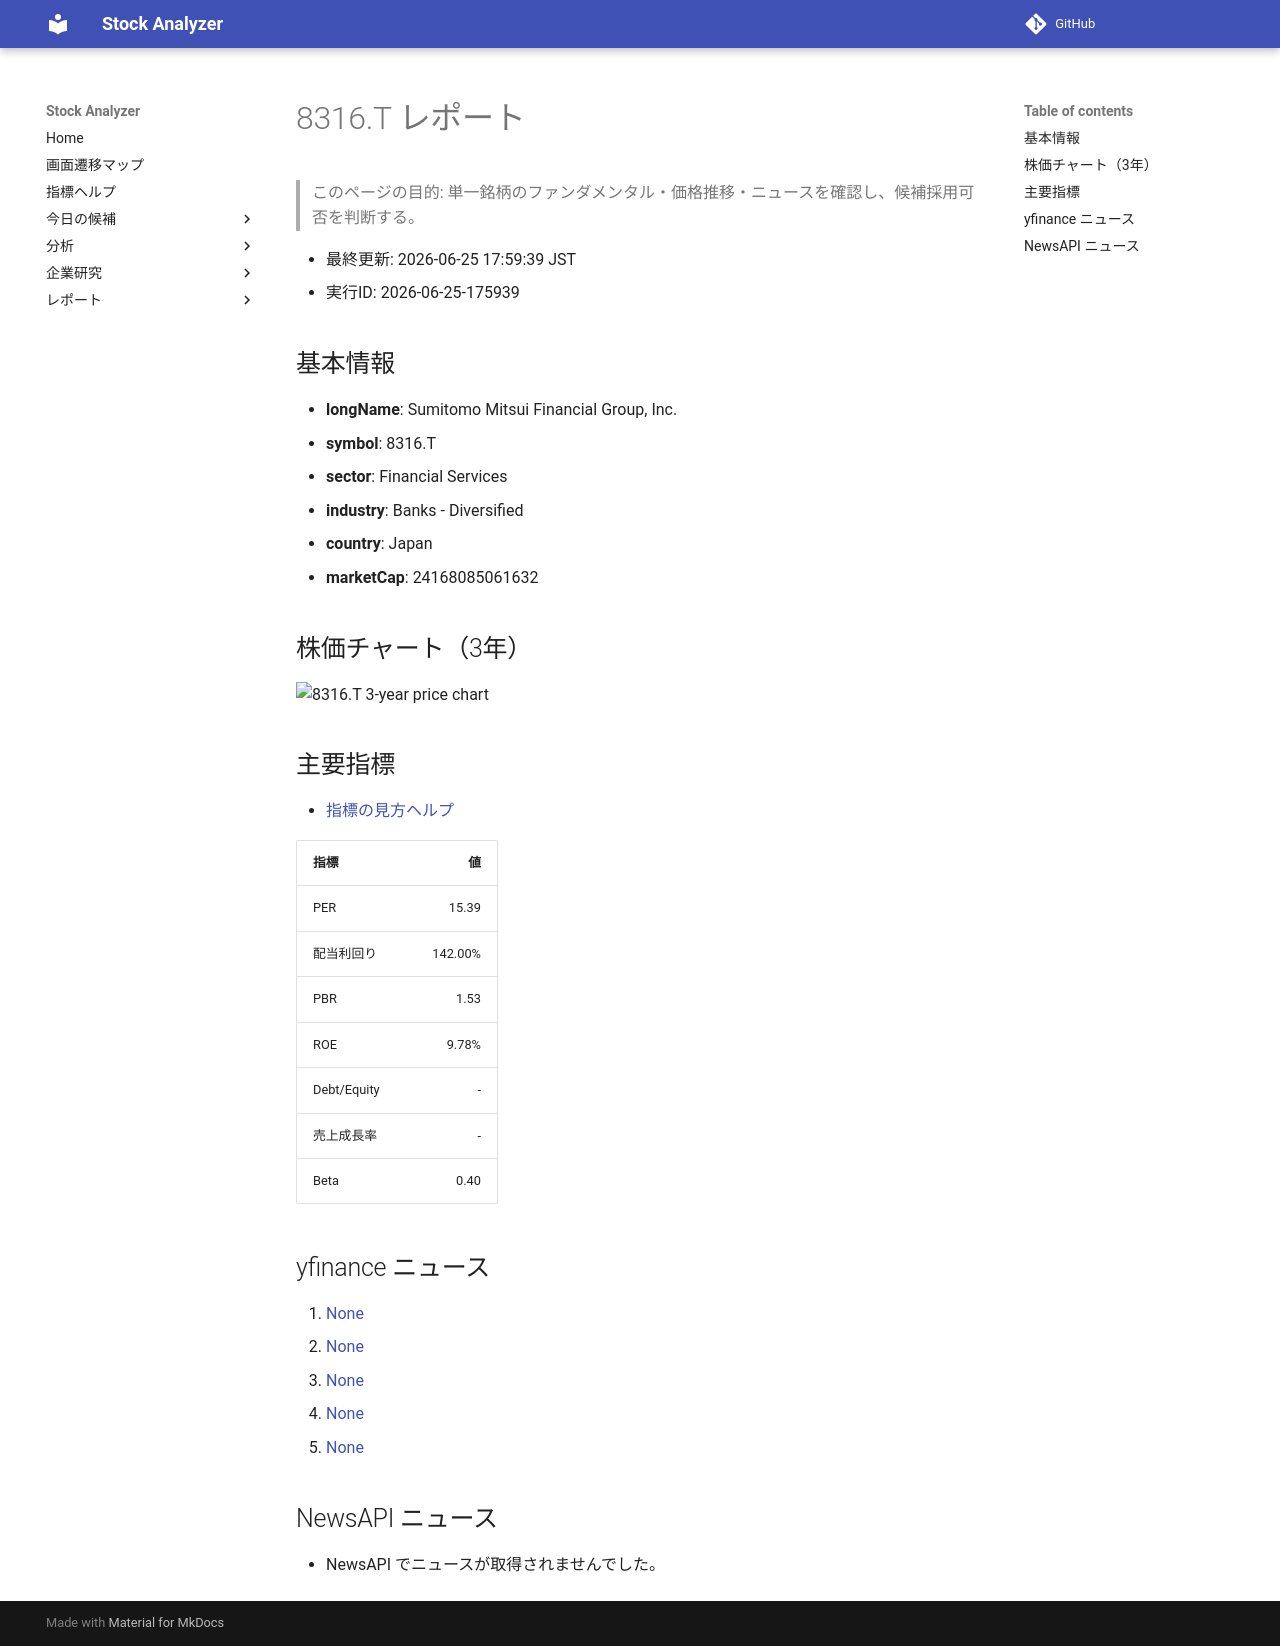

repository: Yumi-note/Making-APP · page: reports/2026-06-25/175939/8316_T/index.html · generator: mkdocs

# 8316.T レポート

> このページの目的: 単一銘柄のファンダメンタル・価格推移・ニュースを確認し、候補採用可否を判断する。

- 最終更新: 2026-06-25 17:59:39 JST
- 実行ID: 2026-06-25-175939

## 基本情報

- **longName**: Sumitomo Mitsui Financial Group, Inc.
- **symbol**: 8316.T
- **sector**: Financial Services
- **industry**: Banks - Diversified
- **country**: Japan
- **marketCap**: 24168085061632

## 株価チャート（3年）

![8316.T 3-year price chart](8316_T_3y.png)

## 主要指標

- [指標の見方ヘルプ](../../../../indicators.md)

| 指標 | 値 |
|---|---:|
| PER | 15.39 |
| 配当利回り | 142.00% |
| PBR | 1.53 |
| ROE | 9.78% |
| Debt/Equity | - |
| 売上成長率 | - |
| Beta | 0.40 |

## yfinance ニュース

1. [None](None)
2. [None](None)
3. [None](None)
4. [None](None)
5. [None](None)

## NewsAPI ニュース

- NewsAPI でニュースが取得されませんでした。
